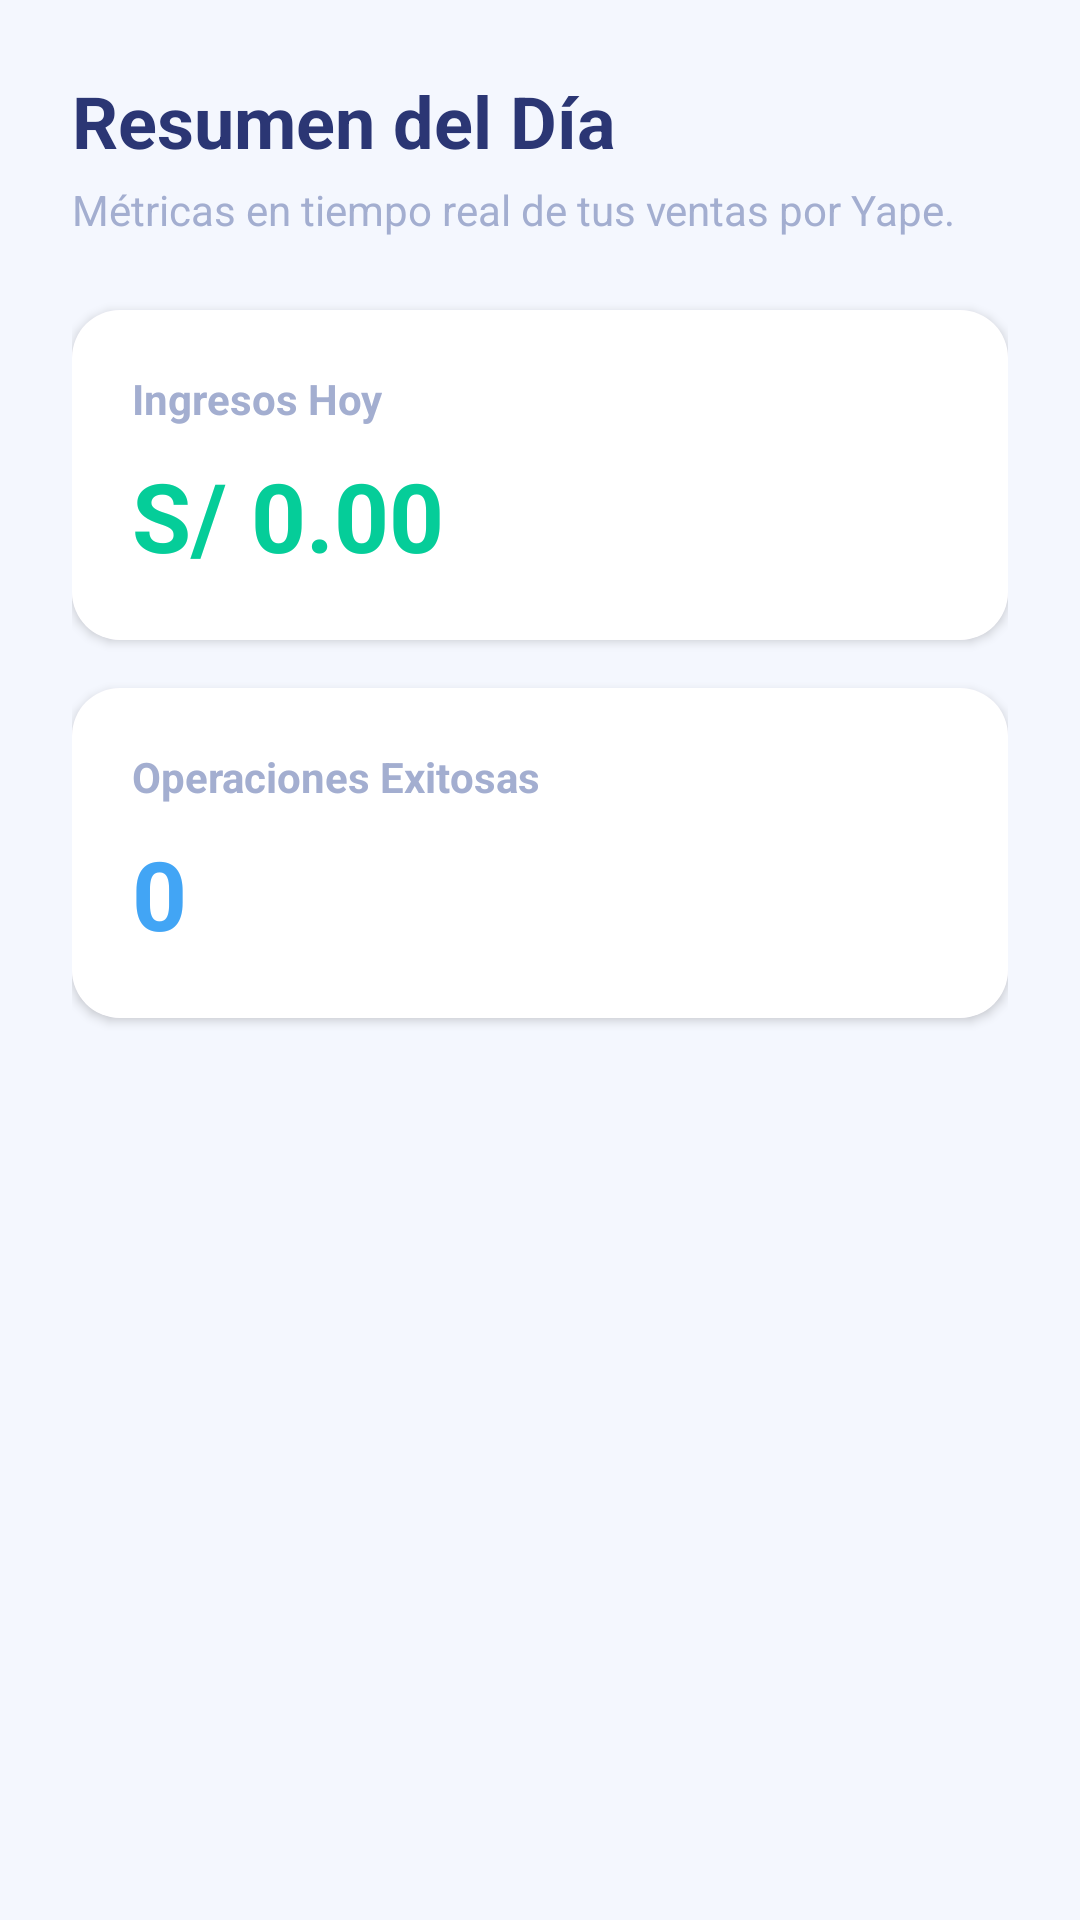

The Android layout XML behind this screen, and the referenced resources:
<!-- AndroidManifest.xml: application theme Theme.Notipe -->
<!-- res/layout/fragment_dashboard.xml -->
<?xml version="1.0" encoding="utf-8"?>
<LinearLayout xmlns:android="http://schemas.android.com/apk/res/android"
    xmlns:app="http://schemas.android.com/apk/res-auto"
    android:layout_width="match_parent"
    android:layout_height="match_parent"
    android:background="#F4F7FE"
    android:orientation="vertical"
    android:padding="24dp">

    <TextView
        android:layout_width="wrap_content"
        android:layout_height="wrap_content"
        android:text="Resumen del Día"
        android:textColor="#2B3674"
        android:textSize="24sp"
        android:textStyle="bold" />

    <TextView
        android:layout_width="wrap_content"
        android:layout_height="wrap_content"
        android:layout_marginTop="4dp"
        android:layout_marginBottom="24dp"
        android:text="Métricas en tiempo real de tus ventas por Yape."
        android:textColor="#A3AED0"
        android:textSize="14sp" />

    
    <com.google.android.material.card.MaterialCardView
        android:layout_width="match_parent"
        android:layout_height="wrap_content"
        android:layout_marginBottom="16dp"
        app:cardCornerRadius="16dp"
        app:cardElevation="2dp"
        app:strokeWidth="0dp">

        <LinearLayout
            android:layout_width="match_parent"
            android:layout_height="wrap_content"
            android:background="#FFFFFF"
            android:orientation="vertical"
            android:padding="20dp">

            <TextView
                android:layout_width="wrap_content"
                android:layout_height="wrap_content"
                android:text="Ingresos Hoy"
                android:textColor="#A3AED0"
                android:textSize="14sp"
                android:textStyle="bold" />

            <TextView
                android:id="@+id/tvTotalHoy"
                android:layout_width="wrap_content"
                android:layout_height="wrap_content"
                android:layout_marginTop="8dp"
                android:text="S/ 0.00"
                android:textColor="#05CD99"
                android:textSize="32sp"
                android:textStyle="bold" />
        </LinearLayout>
    </com.google.android.material.card.MaterialCardView>

    
    <com.google.android.material.card.MaterialCardView
        android:layout_width="match_parent"
        android:layout_height="wrap_content"
        app:cardCornerRadius="16dp"
        app:cardElevation="2dp"
        app:strokeWidth="0dp">

        <LinearLayout
            android:layout_width="match_parent"
            android:layout_height="wrap_content"
            android:background="#FFFFFF"
            android:orientation="vertical"
            android:padding="20dp">

            <TextView
                android:layout_width="wrap_content"
                android:layout_height="wrap_content"
                android:text="Operaciones Exitosas"
                android:textColor="#A3AED0"
                android:textSize="14sp"
                android:textStyle="bold" />

            <TextView
                android:id="@+id/tvOperacionesHoy"
                android:layout_width="wrap_content"
                android:layout_height="wrap_content"
                android:layout_marginTop="8dp"
                android:text="0"
                android:textColor="#42A5F5"
                android:textSize="32sp"
                android:textStyle="bold" />
        </LinearLayout>
    </com.google.android.material.card.MaterialCardView>

</LinearLayout>
<!-- resources referenced by this layout -->
<resources>
  <style name="Theme.Notipe" parent="Base.Theme.Notipe" />
  <style name="Base.Theme.Notipe" parent="Theme.Material3.DayNight.NoActionBar">
          
          
      </style>
</resources>
